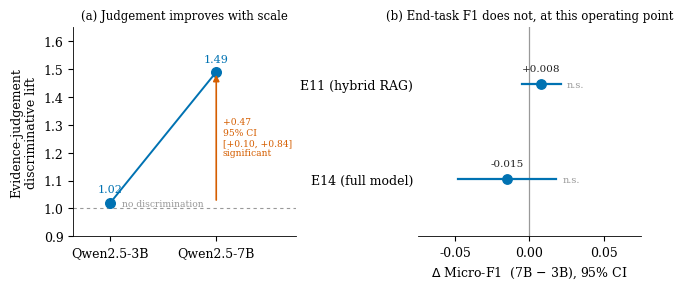

This chart was generated by the following Python code:
#!/usr/bin/env python3
"""
Figure 3 — Capacity ablation (3B vs 7B): evidence judgement improves with scale, end-task F1
does not. Numbers from scripts/37 (T2). Colorblind-safe, print-ready PDF+PNG.
"""
import matplotlib
matplotlib.use("Agg")
import matplotlib.pyplot as plt

plt.rcParams.update({
    "font.family": "serif", "font.serif": ["Times New Roman", "DejaVu Serif"],
    "font.size": 9, "axes.linewidth": 0.6, "pdf.fonttype": 42,
})

BLUE, ORANGE, GREY = "#0072B2", "#D55E00", "#999999"

fig, (axL, axR) = plt.subplots(1, 2, figsize=(6.6, 2.9))

# --- Panel A: discriminative lift 3B -> 7B (significant increase) ---
lift = {"3B": 1.02, "7B": 1.49}
axL.plot([0, 1], [lift["3B"], lift["7B"]], color=BLUE, lw=1.4, zorder=2)
axL.scatter([0, 1], [lift["3B"], lift["7B"]], s=48, color=BLUE, zorder=3)
axL.axhline(1.0, color=GREY, lw=0.8, ls=(0, (3, 3)), zorder=1)
axL.text(0.5, 1.0, "no discrimination", fontsize=6.6, color=GREY, ha="center", va="bottom")
for x, k in [(0, "3B"), (1, "7B")]:
    axL.text(x, lift[k] + 0.03, f"{lift[k]:.2f}", ha="center", va="bottom", fontsize=8, color=BLUE)
axL.annotate("", xy=(1, 1.49), xytext=(1, 1.02),
             arrowprops=dict(arrowstyle="-|>", color=ORANGE, lw=1.2))
axL.text(1.06, 1.255, "+0.47\n95% CI\n[+0.10, +0.84]\nsignificant", fontsize=6.6,
         color=ORANGE, ha="left", va="center")
axL.set_xlim(-0.35, 1.75); axL.set_ylim(0.9, 1.65)
axL.set_xticks([0, 1]); axL.set_xticklabels(["Qwen2.5-3B", "Qwen2.5-7B"])
axL.set_ylabel("Evidence-judgement\ndiscriminative lift")
axL.set_title("(a) Judgement improves with scale", fontsize=8.5)
axL.spines[["top", "right"]].set_visible(False)

# --- Panel B: ΔF1 (7B - 3B), CIs span zero (not significant) ---
arms = ["E11 (hybrid RAG)", "E14 (full model)"]
d   = [ 0.008, -0.015]
lo  = [-0.005, -0.048]
hi  = [ 0.021,  0.018]
ys  = [1, 0]
axR.axvline(0.0, color=GREY, lw=0.9, zorder=1)
for y, dd, l, h in zip(ys, d, lo, hi):
    axR.plot([l, h], [y, y], color=BLUE, lw=1.6, zorder=2)
    axR.scatter([dd], [y], s=46, color=BLUE, zorder=3)
    axR.text(dd, y + 0.12, f"{dd:+.3f}", ha="center", va="bottom", fontsize=7.5, color="#222222")
    axR.text(h + 0.004, y, "n.s.", va="center", ha="left", fontsize=7, color=GREY)
axR.set_yticks(ys); axR.set_yticklabels(arms)
axR.set_ylim(-0.6, 1.6); axR.set_xlim(-0.075, 0.075)
axR.set_xlabel(r"$\Delta$ Micro-F1  (7B $-$ 3B), 95% CI")
axR.set_title("(b) End-task F1 does not, at this operating point", fontsize=8.5)
axR.spines[["top", "right", "left"]].set_visible(False)
axR.tick_params(axis="y", length=0)

fig.subplots_adjust(left=0.13, right=0.99, top=0.88, bottom=0.16, wspace=0.55)
for ext in ("pdf", "png"):
    fig.savefig(f"F3_judgement_vs_outcome.{ext}", dpi=300)
print("wrote F3_judgement_vs_outcome.{pdf,png}")
